Run: headless pygame with SDL's dummy video driver; simulated clock (each Clock.tick advances the game by its frame time, no real sleeping); random seed 0; keys injected as events and as key.get_pressed() state; no mouse input.
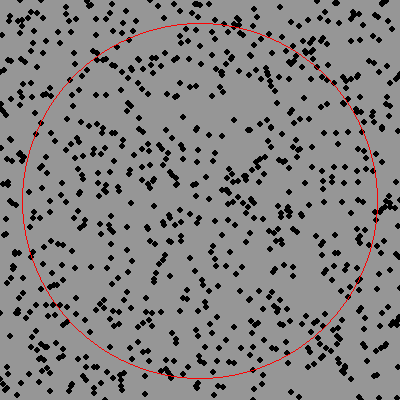
Frame 1 of 2 · flips 1–60 · no input
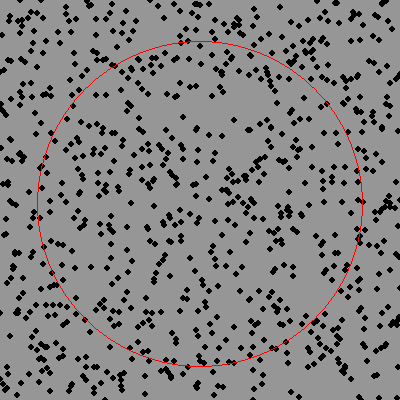
Frame 2 of 2 · flips 61–180 · tapped SPACE, RETURN · held RIGHT (→), D

The pygame program that drew these frames:

# CONTROLS: SPACEBAR to generate, ESC to quit

# This program draws a circle if possible,
# otherwise no circle is drawn, and "NO SUCH CIRCLE"
# is logged in the console
# Percentage of points is rounded down to nearest integer
# Also, I had to draw the points as larger than 1 pixel, otherwise
# they were nearly invisible. This means some points may look like
# they touch the circle, but are actually outside.

# ---------------------------------------
# CHANGE THESE VALUES FOR TESTING
# Number of points
NUM_OF_POINTS_MIN = 1
NUM_OF_POINTS_MAX = 1000
# Canvas size in pixels
CANVAS_WIDTH = 400
CANVAS_HEIGHT = 400
# Percentage of points to lie in circle
PERCENTAGE = 0.5
# ---------------------------------------
# Importing modules
import pygame, random, math

# FUNCTIONS FOR POINTS
# ---------------------------------------
# Generate a single point (x,y) where x,y runs [0,1]
def generatePoint():
    x = random.randint(0, CANVAS_WIDTH)
    y = random.randint(0, CANVAS_HEIGHT)
    return (x, y)
# Generate list of N points
def generateNPoints(N):
    points = []
    for i in range(N):
        points.append(generatePoint())
    return points
# Generate a single number N where N runs [x,y]
def generateN(x, y):
    return random.randint(x, y)
# Generate a random list of points
def generatePoints():
    N = generateN(NUM_OF_POINTS_MIN, NUM_OF_POINTS_MAX)
    NPoints = generateNPoints(N)
    return NPoints
# Draw points on screen given a list of points
def drawPoints(points, surface):
    for point in points:
        pygame.draw.circle(surface, (0, 0, 0), point, 3)
# Calculate distance between 2 given points
def calculateDist(point1, point2):
    return math.hypot(point1[0] - point2[0], point1[1] - point2[1])
# ---------------------------------------
# END FUNCTIONS FOR POINTS

# FUNCTIONS FOR CIRCLES
# ---------------------------------------
# Create a circle given center and radius
def createCircle(center, radius):
    return (center, radius)
# Draw circle on screen given circle 
def drawCircle(circle, surface, color):
    center, radius = circle
    pygame.draw.circle(surface, color, center, radius, 1)
# Check if a given circle is within bounds
def circleInBounds(circle):
    center, radius = circle
    centerX, centerY = center
    leftBound, rightBound, upBound, downBound = centerX - radius, centerX + radius, centerY - radius, centerY + radius
    return leftBound in range(0, CANVAS_WIDTH + 1) and rightBound in range(0, CANVAS_WIDTH + 1) and upBound in range(0, CANVAS_HEIGHT + 1) and downBound in range(0, CANVAS_HEIGHT + 1)
# ---------------------------------------
# END FUNCTIONS FOR CIRCLES

# FUNCTIONS FOR MAIN ALGORITHM
# ---------------------------------------
# Given a circle and list of points, count the number of points
# that fall on / in the circle
def countPointsInCircle(circle, points):
    count = 0
    center, radius = circle
    for point in points:
        count += 1 if calculateDist(point, center) <= radius else 0
    return count
def circleRcoverN(center, points, N, canvas):
    x = center[0]
    y = center[1]
    maxRadius = min([x, y, CANVAS_WIDTH - x, CANVAS_HEIGHT - y]) 
    for radius in range(maxRadius, 0, -1):
        circle = createCircle(center, radius)
        canvas.fill((150, 150, 150))
        drawPoints(points, canvas)
        drawCircle(circle, canvas, (255, 0, 0))
        pygame.display.update()
        pointsInCircle = countPointsInCircle(circle, points)
        if (pointsInCircle == N): return circle
        elif (pointsInCircle < N): return None
# Given points and percentage, find a circle to cover
# that many points
def findCircle(points, percentage, canvas):
    N = int(percentage * len(points))
    for x in range(CANVAS_WIDTH // 2, CANVAS_WIDTH):
        for y in range(CANVAS_HEIGHT // 2, CANVAS_HEIGHT):
            circle = circleRcoverN((x, y), points, N, canvas)
            if (circle != None): return circle
    return None
# ---------------------------------------
# END FUNCTIONS FOR MAIN ALGORITHM

# FUNCTIONS FOR PYGAME
# ---------------------------------------
# Main call for PyGame 
def main():
    # Initialize PyGame
    pygame.init()
    canvas = pygame.display.set_mode([CANVAS_WIDTH, CANVAS_HEIGHT])
    def initPyGame():
        p = generatePoints()
        c = findCircle(p, PERCENTAGE, canvas)
        canvas.fill((150, 150, 150))
        drawPoints(p, canvas)
        drawCircle(c, canvas, (0, 255, 0)) if c != None else print("NO SUCH CIRCLE")
        pygame.display.update()

        running = True
        while running:
            for event in pygame.event.get():
                key = pygame.key.get_pressed()
                if event.type == pygame.QUIT or key[pygame.K_ESCAPE]:
                    running = False
                if key[pygame.K_SPACE]: 
                    initPyGame()
    initPyGame()
main()
# ---------------------------------------
# END OF FILE
